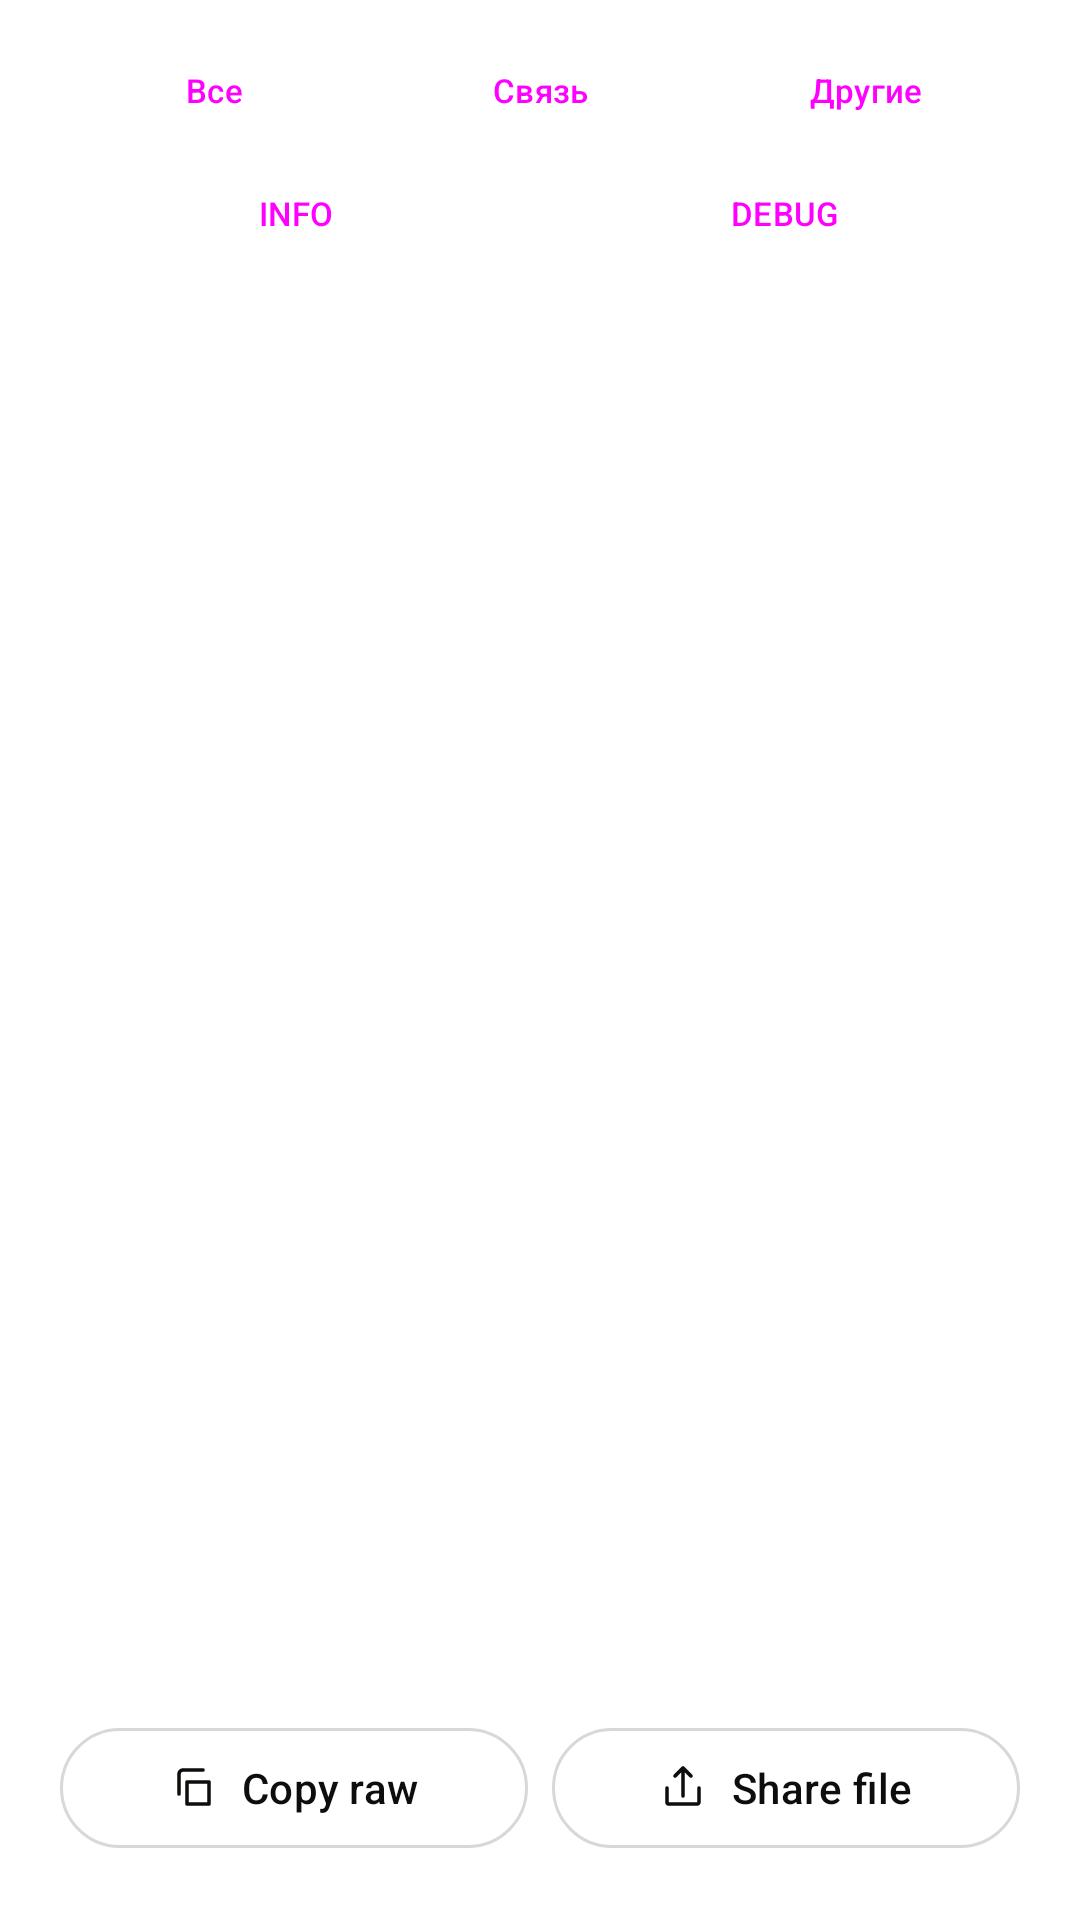

This screen was rendered from an Android layout file. Write that file and the resources it references.
<!-- AndroidManifest.xml: application theme Theme.WhiteTransport -->
<!-- res/layout/fragment_logs_screen.xml -->
<?xml version="1.0" encoding="utf-8"?>
<LinearLayout xmlns:android="http://schemas.android.com/apk/res/android"
    xmlns:app="http://schemas.android.com/apk/res-auto"
    android:layout_width="match_parent"
    android:layout_height="match_parent"
    android:orientation="vertical">


    <LinearLayout
        android:id="@+id/logFilters"
        android:layout_width="match_parent"
        android:layout_height="wrap_content"
        android:orientation="vertical"
        android:paddingHorizontal="20dp"
        android:paddingTop="12dp"
        android:paddingBottom="8dp">

        <LinearLayout
            android:layout_width="match_parent"
            android:layout_height="wrap_content"
            android:orientation="horizontal">

            <Button
                android:id="@+id/logFilterAll"
                style="@style/Widget.Material3.Button.OutlinedButton"
                android:layout_width="0dp"
                android:layout_height="36dp"
                android:layout_weight="1"
                android:text="Все"
                android:textSize="11sp" />

            <Button
                android:id="@+id/logFilterLink"
                style="@style/Widget.Material3.Button.OutlinedButton"
                android:layout_width="0dp"
                android:layout_height="36dp"
                android:layout_marginStart="6dp"
                android:layout_weight="1"
                android:text="Связь"
                android:textSize="11sp" />

            <Button
                android:id="@+id/logFilterOther"
                style="@style/Widget.Material3.Button.OutlinedButton"
                android:layout_width="0dp"
                android:layout_height="36dp"
                android:layout_marginStart="6dp"
                android:layout_weight="1"
                android:text="Другие"
                android:textSize="11sp" />
        </LinearLayout>

        <LinearLayout
            android:layout_width="match_parent"
            android:layout_height="wrap_content"
            android:layout_marginTop="6dp"
            android:orientation="horizontal">

            <Button
                android:id="@+id/logLevelInfo"
                style="@style/Widget.Material3.Button.OutlinedButton"
                android:layout_width="0dp"
                android:layout_height="34dp"
                android:layout_weight="1"
                android:text="INFO"
                android:textSize="11sp" />

            <Button
                android:id="@+id/logLevelDebug"
                style="@style/Widget.Material3.Button.OutlinedButton"
                android:layout_width="0dp"
                android:layout_height="34dp"
                android:layout_marginStart="6dp"
                android:layout_weight="1"
                android:text="DEBUG"
                android:textSize="11sp" />
        </LinearLayout>
    </LinearLayout>

    <ScrollView
        android:id="@+id/activityScroll"
        android:layout_width="match_parent"
        android:layout_height="0dp"
        android:layout_weight="1"
        android:overScrollMode="never">

        <LinearLayout
            android:id="@+id/eventsContainer"
            android:layout_width="match_parent"
            android:layout_height="wrap_content"
            android:orientation="vertical" />
    </ScrollView>

    <LinearLayout
        android:layout_width="match_parent"
        android:layout_height="wrap_content"
        android:orientation="horizontal"
        android:paddingHorizontal="20dp"
        android:paddingTop="12dp"
        android:paddingBottom="20dp">

        <com.google.android.material.button.MaterialButton
            android:id="@+id/buttonCopyRaw"
            style="@style/Widget.Material3.Button.OutlinedButton"
            android:layout_width="0dp"
            android:layout_height="wrap_content"
            android:layout_weight="1"
            android:text="@string/activity_copy"
            android:textColor="@color/ink"
            app:icon="@drawable/ic_action_copy"
            app:iconGravity="textStart"
            app:iconPadding="8dp"
            app:iconSize="16dp"
            app:iconTint="@color/ink" />

        <com.google.android.material.button.MaterialButton
            android:id="@+id/buttonShareFile"
            style="@style/Widget.Material3.Button.OutlinedButton"
            android:layout_width="0dp"
            android:layout_height="wrap_content"
            android:layout_marginStart="8dp"
            android:layout_weight="1"
            android:text="@string/activity_share"
            android:textColor="@color/ink"
            app:icon="@drawable/ic_action_share"
            app:iconGravity="textStart"
            app:iconPadding="8dp"
            app:iconSize="16dp"
            app:iconTint="@color/ink" />
    </LinearLayout>
</LinearLayout>
<!-- resources referenced by this layout -->
<resources>
  <color name="ink">#FF0D0D0C</color>
  <!-- drawable ic_action_copy (drawable) -->
  <vector xmlns:android="http://schemas.android.com/apk/res/android"
      android:width="16dp"
      android:height="16dp"
      android:viewportWidth="24"
      android:viewportHeight="24">
      <path
          android:strokeColor="@android:color/white"
          android:strokeWidth="1.8"
          android:strokeLineCap="round"
          android:strokeLineJoin="round"
          android:fillColor="@android:color/transparent"
          android:pathData="M9,9 L20,9 L20,20 L9,20 Z" />
      <path
          android:strokeColor="@android:color/white"
          android:strokeWidth="1.8"
          android:strokeLineCap="round"
          android:strokeLineJoin="round"
          android:fillColor="@android:color/transparent"
          android:pathData="M5,15 L5,5 A2,2 0 0,1 7,3 L17,3" />
  </vector>
  <!-- drawable ic_action_share (drawable) -->
  <vector xmlns:android="http://schemas.android.com/apk/res/android"
      android:width="16dp"
      android:height="16dp"
      android:viewportWidth="24"
      android:viewportHeight="24">
      <path
          android:strokeColor="@android:color/white"
          android:strokeWidth="1.8"
          android:strokeLineCap="round"
          android:strokeLineJoin="round"
          android:fillColor="@android:color/transparent"
          android:pathData="M4,12 L4,19 A1,1 0 0,0 5,20 L19,20 A1,1 0 0,0 20,19 L20,12" />
      <path
          android:strokeColor="@android:color/white"
          android:strokeWidth="1.8"
          android:strokeLineCap="round"
          android:strokeLineJoin="round"
          android:fillColor="@android:color/transparent"
          android:pathData="M16,6 L12,2 L8,6 M12,2 L12,16" />
  </vector>
  <string name="activity_copy">Copy raw</string>
  <string name="activity_share">Share file</string>
  <style name="Theme.WhiteTransport" parent="Base.Theme.WhiteTransport" />
  <color name="accent_emerald">#FF00D7FF</color>
  <color name="panel_bg">#FFFFFFFF</color>
  <color name="accent_emerald_soft">#2600D7FF</color>
  <color name="surface_bg">#FFFFFFFF</color>
  <color name="panel_2">#FFF7FBFF</color>
  <color name="ink_2">#FF4A4946</color>
  <color name="hair_strong">#290D0D0C</color>
  <color name="hair">#140D0D0C</color>
  <color name="error_red">#FFD32F2F</color>
  <style name="ThemeOverlay.WhiteTransport.BottomSheetDialog" parent="ThemeOverlay.Material3.BottomSheetDialog">
          <item name="bottomSheetStyle">@style/Widget.WhiteTransport.BottomSheet</item>
          <item name="android:windowAnimationStyle">@style/Animation.Design.BottomSheetDialog</item>
      </style>
  <style name="Widget.WhiteTransport.BottomSheet" parent="Widget.Material3.BottomSheet.Modal">
          <item name="shapeAppearance">@style/ShapeAppearance.WhiteTransport.BottomSheet</item>
          <item name="backgroundTint">@color/panel_bg</item>
      </style>
  <style name="ShapeAppearance.WhiteTransport.BottomSheet" parent="">
          <item name="cornerFamily">rounded</item>
          <item name="cornerSizeTopLeft">24dp</item>
          <item name="cornerSizeTopRight">24dp</item>
          <item name="cornerSizeBottomLeft">0dp</item>
          <item name="cornerSizeBottomRight">0dp</item>
      </style>
</resources>
